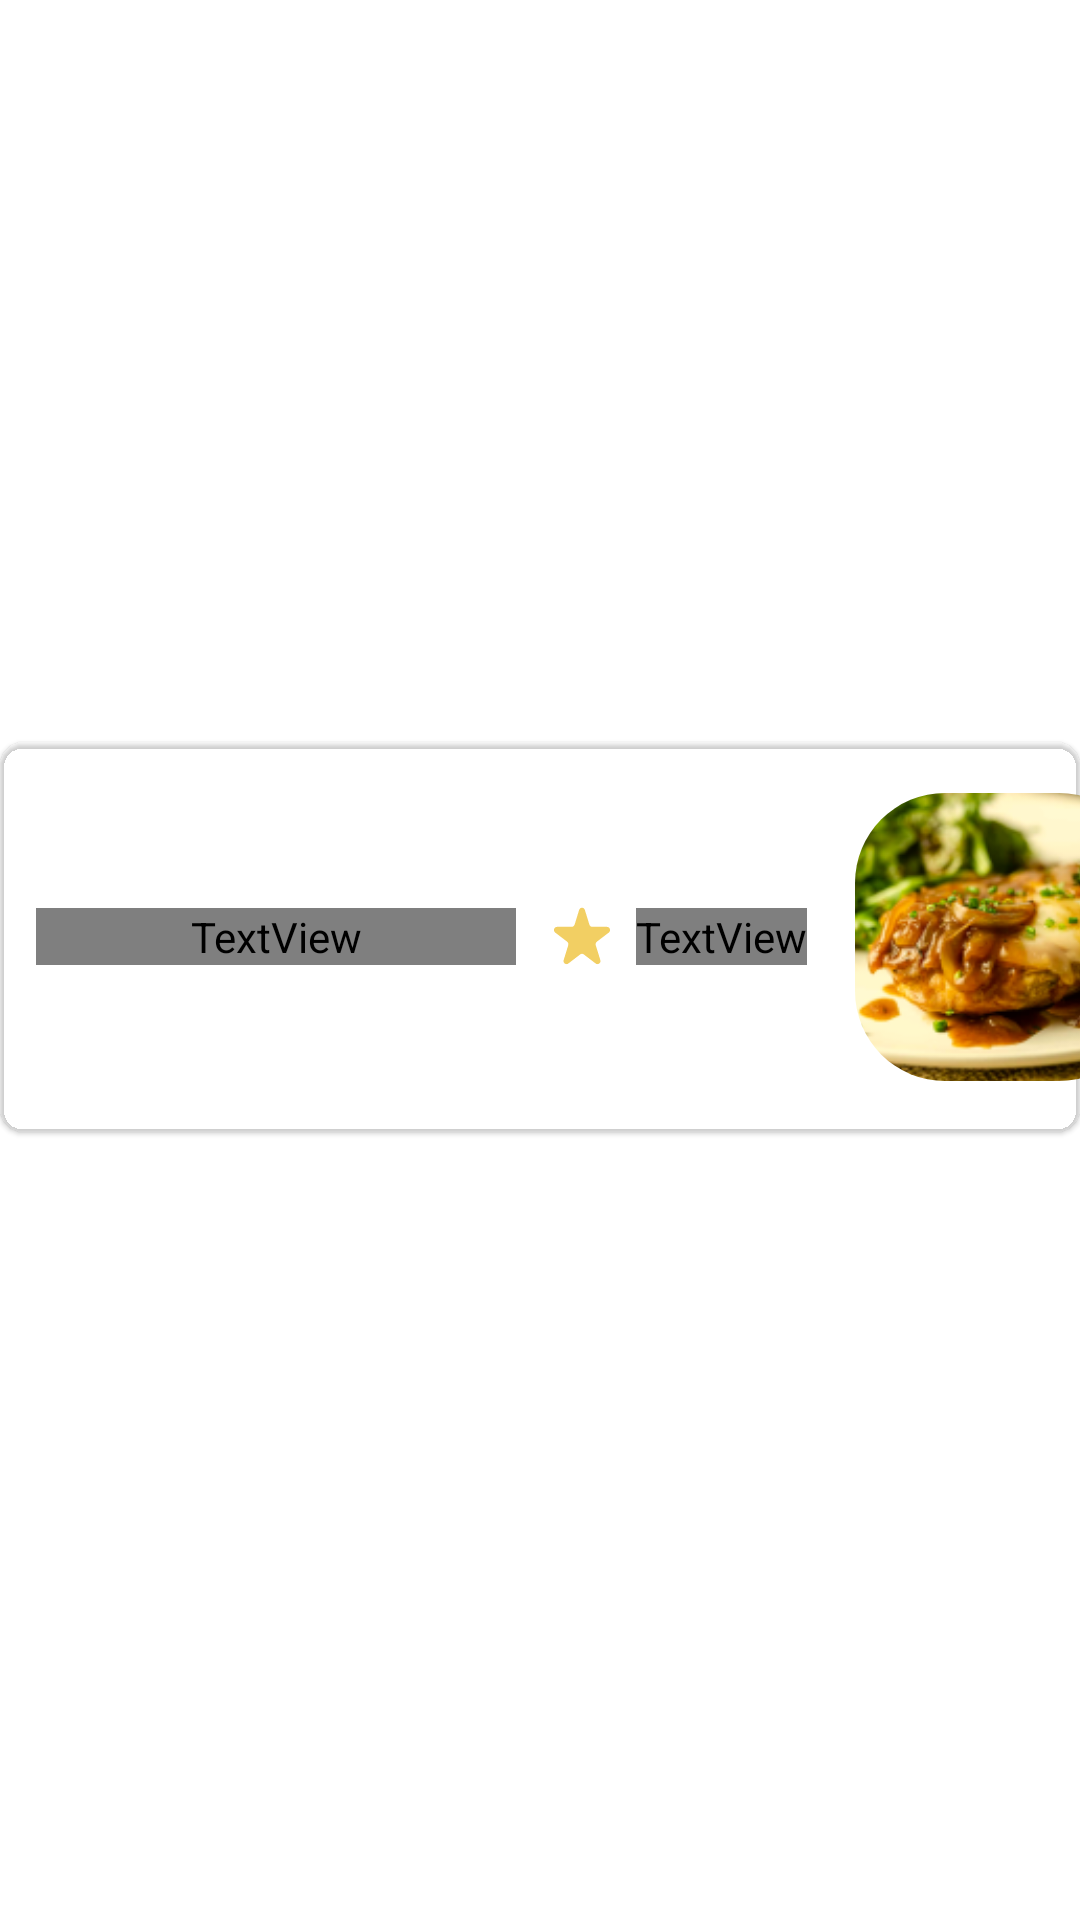

This screen was rendered from an Android layout file. Write that file and the resources it references.
<!-- AndroidManifest.xml: application theme Theme.Vusse -->
<!-- res/layout/card_resto.xml -->
<?xml version="1.0" encoding="utf-8"?>
<RelativeLayout xmlns:android="http://schemas.android.com/apk/res/android"
    xmlns:app="http://schemas.android.com/apk/res-auto"
    xmlns:tools="http://schemas.android.com/tools"
    android:layout_width="match_parent"
    android:layout_height="wrap_content"
    android:gravity="center|center_horizontal">

    <com.google.android.material.card.MaterialCardView
        android:layout_width="wrap_content"
        android:layout_height="wrap_content"
        android:layout_gravity="center"
        android:layout_marginBottom="15dp"
        app:cardBackgroundColor="#00FFFFFF"
        app:cardCornerRadius="8dp">

        <LinearLayout
            android:layout_width="wrap_content"
            android:layout_height="match_parent"
            android:orientation="horizontal">

            <TextView
                android:id="@+id/nama_resto"
                android:layout_width="160dp"
                android:layout_height="wrap_content"
                android:layout_gravity="center"
                android:layout_marginRight="8dp"
                android:fontFamily="@font/raleway_bold"
                android:text="Nando's"
                android:layout_marginLeft="12dp"
                android:textColor="#F6F5F5"
                android:textSize="30sp"
                tools:ignore="MissingConstraints" />

            <ImageButton
                android:id="@+id/cart"
                android:layout_width="20dp"
                android:layout_height="20dp"
                android:layout_gravity="center"
                android:layout_marginLeft="4dp"
                android:background="@drawable/ic_star"
                app:layout_constraintStart_toEndOf="@+id/name"
                app:layout_constraintTop_toTopOf="parent" />

            <TextView
                android:id="@+id/rating"
                android:layout_width="wrap_content"
                android:layout_height="wrap_content"
                android:layout_gravity="center"
                android:layout_marginLeft="8dp"
                android:fontFamily="@font/raleway_regular"
                android:text="4.8"
                android:textColor="#FF0000"
                android:textSize="16sp"
                tools:ignore="MissingConstraints" />

            <androidx.cardview.widget.CardView
                android:layout_width="120dp"
                android:layout_height="120dp"
                android:layout_gravity="center"
                app:cardCornerRadius="30dp"
                app:cardUseCompatPadding="true"
                app:cardElevation="0dp"
                android:layout_margin="5dp"
                >
                <ImageView
                    android:id="@+id/foto_resto"
                    android:layout_width="120dp"
                    android:layout_height="120dp"
                    android:src="@drawable/img_resto"
                    android:scaleType="centerCrop"
                    android:layout_gravity="center"
                    />
            </androidx.cardview.widget.CardView>

        </LinearLayout>

    </com.google.android.material.card.MaterialCardView>

</RelativeLayout>
<!-- resources referenced by this layout -->
<resources>
  <!-- drawable ic_star (drawable) -->
  <vector xmlns:android="http://schemas.android.com/apk/res/android"
      android:width="20dp"
      android:height="19dp"
      android:viewportWidth="20"
      android:viewportHeight="19">
    <path
        android:pathData="M9.0489,0.9271C9.3483,0.0057 10.6517,0.0057 10.9511,0.9271L12.4697,5.6008C12.6035,6.0128 12.9875,6.2918 13.4207,6.2918H18.335C19.3037,6.2918 19.7065,7.5314 18.9228,8.1008L14.947,10.9894C14.5966,11.244 14.4499,11.6954 14.5838,12.1074L16.1024,16.7812C16.4017,17.7025 15.3472,18.4686 14.5635,17.8992L10.5878,15.0106C10.2373,14.756 9.7627,14.756 9.4122,15.0106L5.4365,17.8992C4.6528,18.4686 3.5983,17.7025 3.8976,16.7812L5.4162,12.1074C5.5501,11.6954 5.4035,11.244 5.053,10.9894L1.0772,8.1008C0.2935,7.5314 0.6963,6.2918 1.665,6.2918H6.5793C7.0125,6.2918 7.3965,6.0128 7.5304,5.6008L9.0489,0.9271Z"
        android:fillColor="#F2CF63"/>
  </vector>
  <!-- drawable img_resto: png bitmap (drawable, 60904 bytes) -->
  <style name="Theme.Vusse" parent="Theme.MaterialComponents.DayNight.NoActionBar">
          
          <item name="colorPrimary">@color/purple_500</item>
          <item name="colorPrimaryVariant">@color/purple_700</item>
          <item name="colorOnPrimary">@color/white</item>
          
          <item name="colorSecondary">@color/teal_200</item>
          <item name="colorSecondaryVariant">@color/teal_700</item>
          <item name="colorOnSecondary">@color/black</item>
          
          <item name="android:statusBarColor" tools:targetApi="l">?attr/colorPrimaryVariant</item>
          
      </style>
  <!-- not gathered from this repository: default colours our renderer supplied (Android Studio template values) -->
  <color name="purple_500">#FF6200EE</color>
  <color name="purple_700">#FF3700B3</color>
  <color name="teal_200">#FF03DAC5</color>
  <color name="teal_700">#FF018786</color>
  <color name="black">#FF000000</color>
  <color name="white">#FFFFFFFF</color>
</resources>
